Photos from the image-classification dataset "Number-guesser-with-CNN" in the GitHub repository kkd1215/Number-guesser-with-CNN. Its 10 classes are: eight, five, four, nine, one, seven, six, three, two, zero.

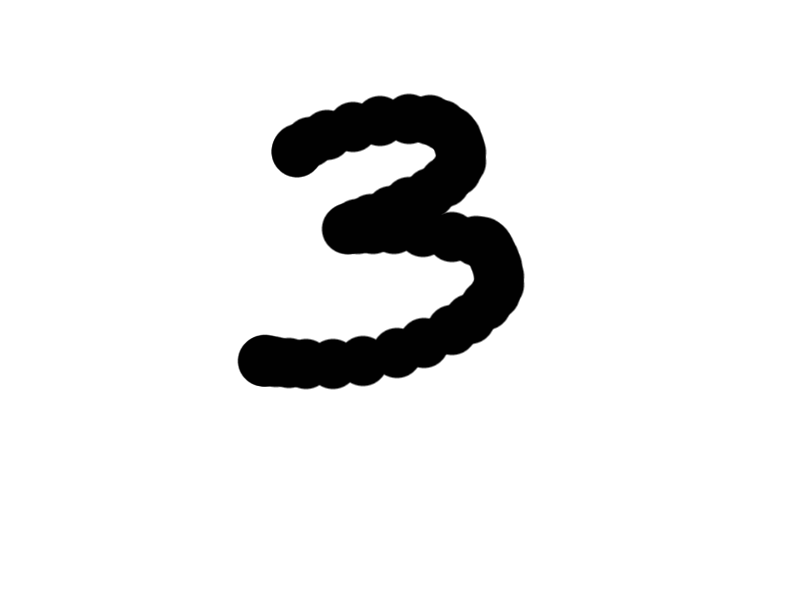
Label: three

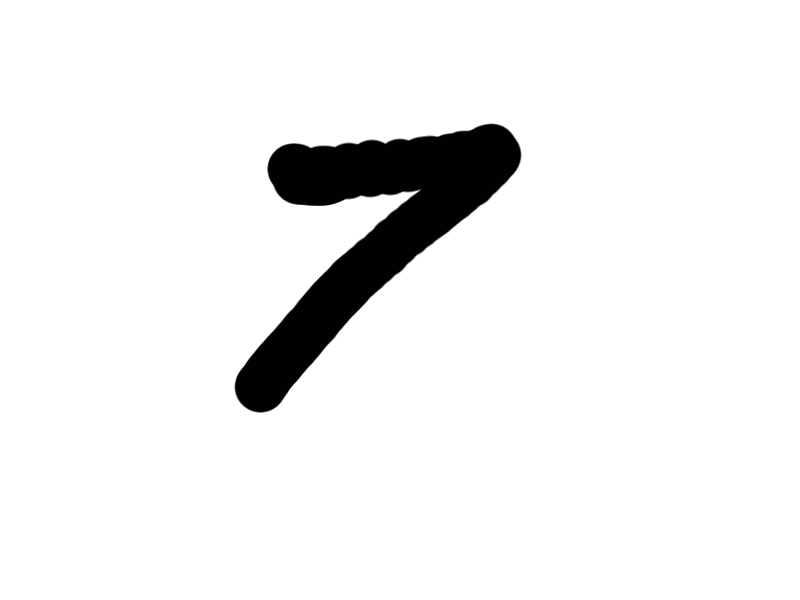
Label: seven

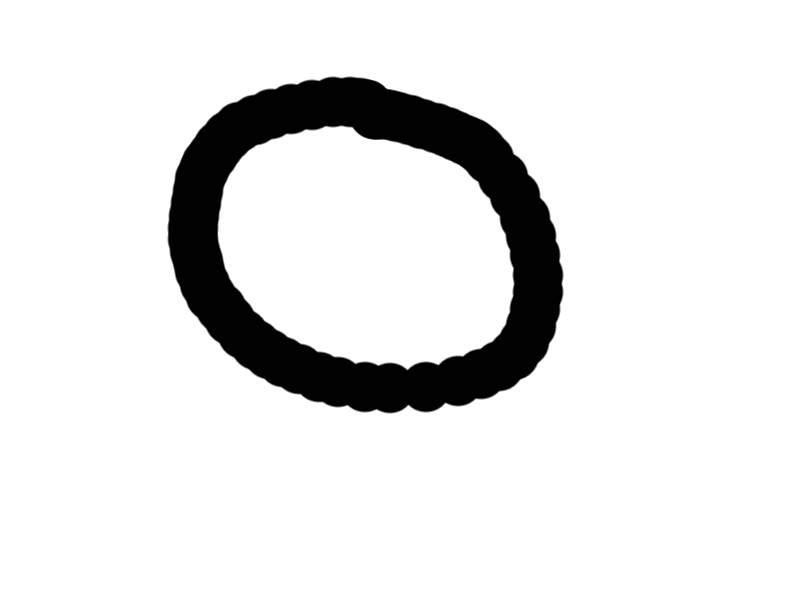
Label: zero

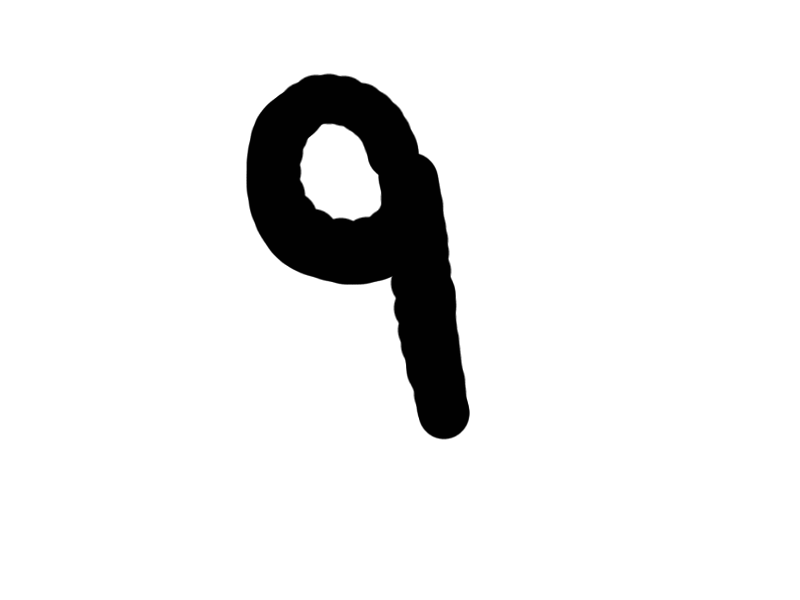
Label: nine

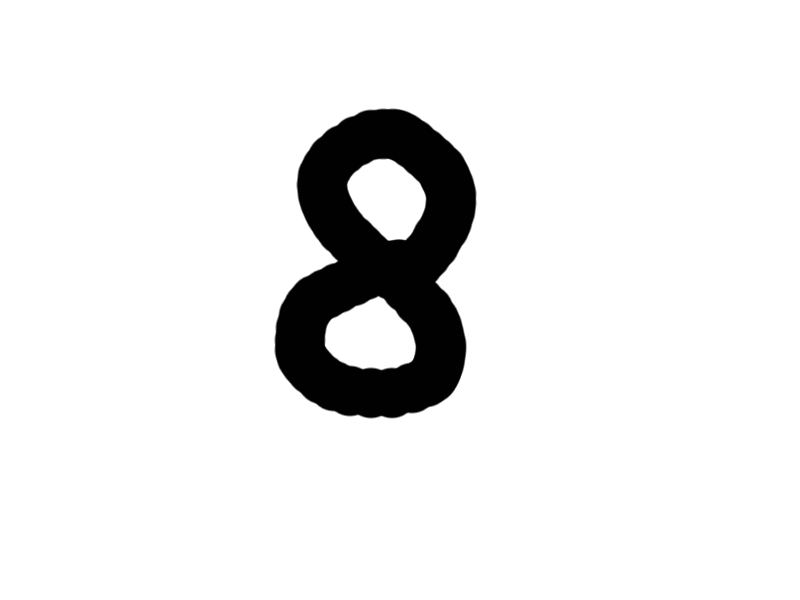
Label: eight

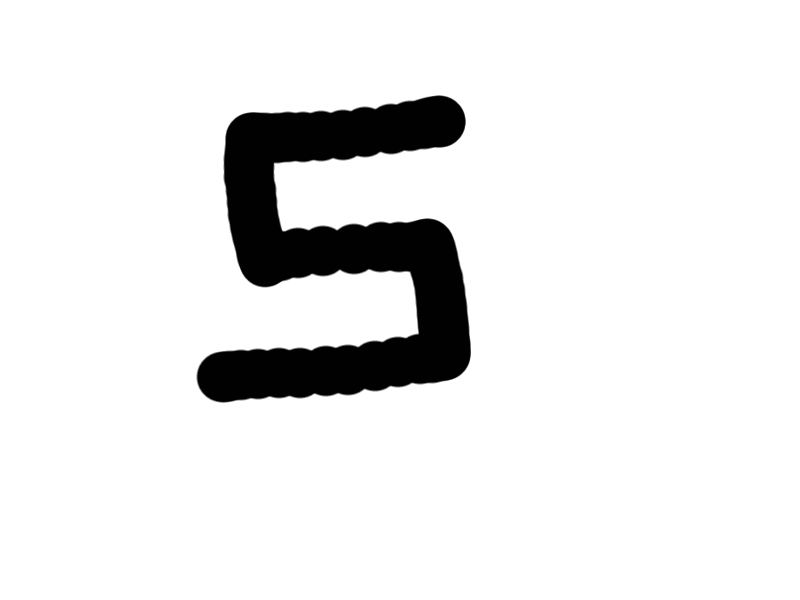
Label: five
